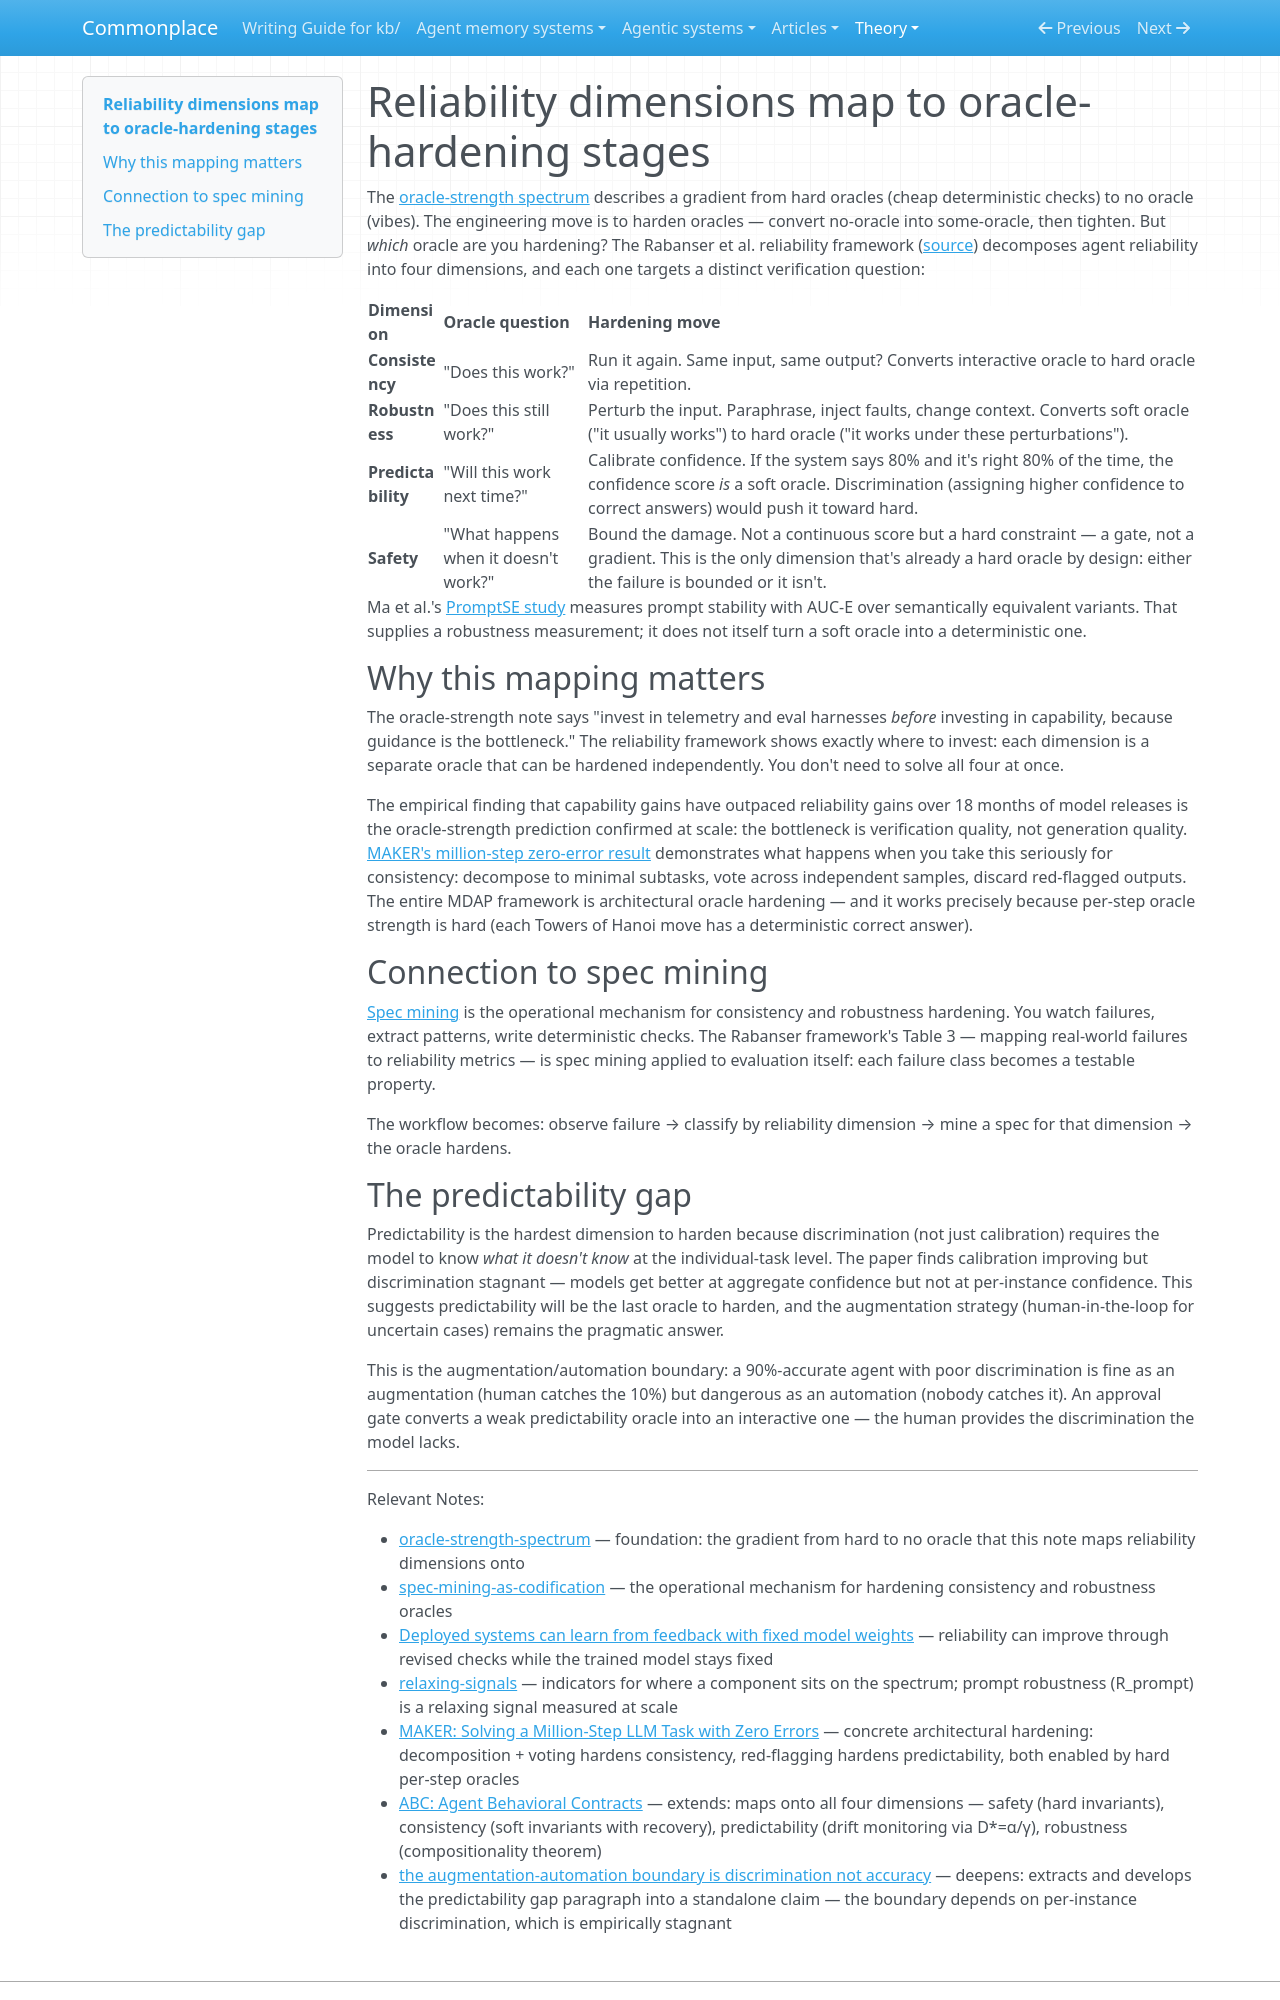

repository: zby/commonplace · page: theory/reliability-dimensions-map-to-oracle-hardening-stages/index.html · generator: mkdocs

---
description: The four reliability dimensions from Rabanser et al. (consistency, robustness, predictability, safety) each harden a different oracle question — mapping empirical agent evaluation onto the oracle-strength spectrum
type: types/note.md
traits: [has-external-sources]
tags: [llm-reliability, evaluation, learning-theory]
---

# Reliability dimensions map to oracle-hardening stages

The [oracle-strength spectrum](./oracle-strength-spectrum.md) describes a gradient from hard oracles (cheap deterministic checks) to no oracle (vibes). The engineering move is to harden oracles — convert no-oracle into some-oracle, then tighten. But *which* oracle are you hardening? The Rabanser et al. reliability framework ([source](https://arxiv.org/pdf/2602.16666)) decomposes agent reliability into four dimensions, and each one targets a distinct verification question:

| Dimension | Oracle question | Hardening move |
|-----------|----------------|----------------|
| **Consistency** | "Does this work?" | Run it again. Same input, same output? Converts interactive oracle to hard oracle via repetition. |
| **Robustness** | "Does this still work?" | Perturb the input. Paraphrase, inject faults, change context. Converts soft oracle ("it usually works") to hard oracle ("it works under these perturbations"). |
| **Predictability** | "Will this work next time?" | Calibrate confidence. If the system says 80% and it's right 80% of the time, the confidence score *is* a soft oracle. Discrimination (assigning higher confidence to correct answers) would push it toward hard. |
| **Safety** | "What happens when it doesn't work?" | Bound the damage. Not a continuous score but a hard constraint — a gate, not a gradient. This is the only dimension that's already a hard oracle by design: either the failure is bounded or it isn't. |

Ma et al.'s [PromptSE study](../sources/prompt-stability-code-llms-emotion-personality-variations.ingest.md) measures prompt stability with AUC-E over semantically equivalent variants. That supplies a robustness measurement; it does not itself turn a soft oracle into a deterministic one.

## Why this mapping matters

The oracle-strength note says "invest in telemetry and eval harnesses *before* investing in capability, because guidance is the bottleneck." The reliability framework shows exactly where to invest: each dimension is a separate oracle that can be hardened independently. You don't need to solve all four at once.

The empirical finding that capability gains have outpaced reliability gains over 18 months of model releases is the oracle-strength prediction confirmed at scale: the bottleneck is verification quality, not generation quality. [MAKER's million-step zero-error result](https://arxiv.org/abs/2511.09030) demonstrates what happens when you take this seriously for consistency: decompose to minimal subtasks, vote across independent samples, discard red-flagged outputs. The entire MDAP framework is architectural oracle hardening — and it works precisely because per-step oracle strength is hard (each Towers of Hanoi move has a deterministic correct answer).

## Connection to spec mining

[Spec mining](./spec-mining-as-codification.md) is the operational mechanism for consistency and robustness hardening. You watch failures, extract patterns, write deterministic checks. The Rabanser framework's Table 3 — mapping real-world failures to reliability metrics — is spec mining applied to evaluation itself: each failure class becomes a testable property.

The workflow becomes: observe failure → classify by reliability dimension → mine a spec for that dimension → the oracle hardens.
